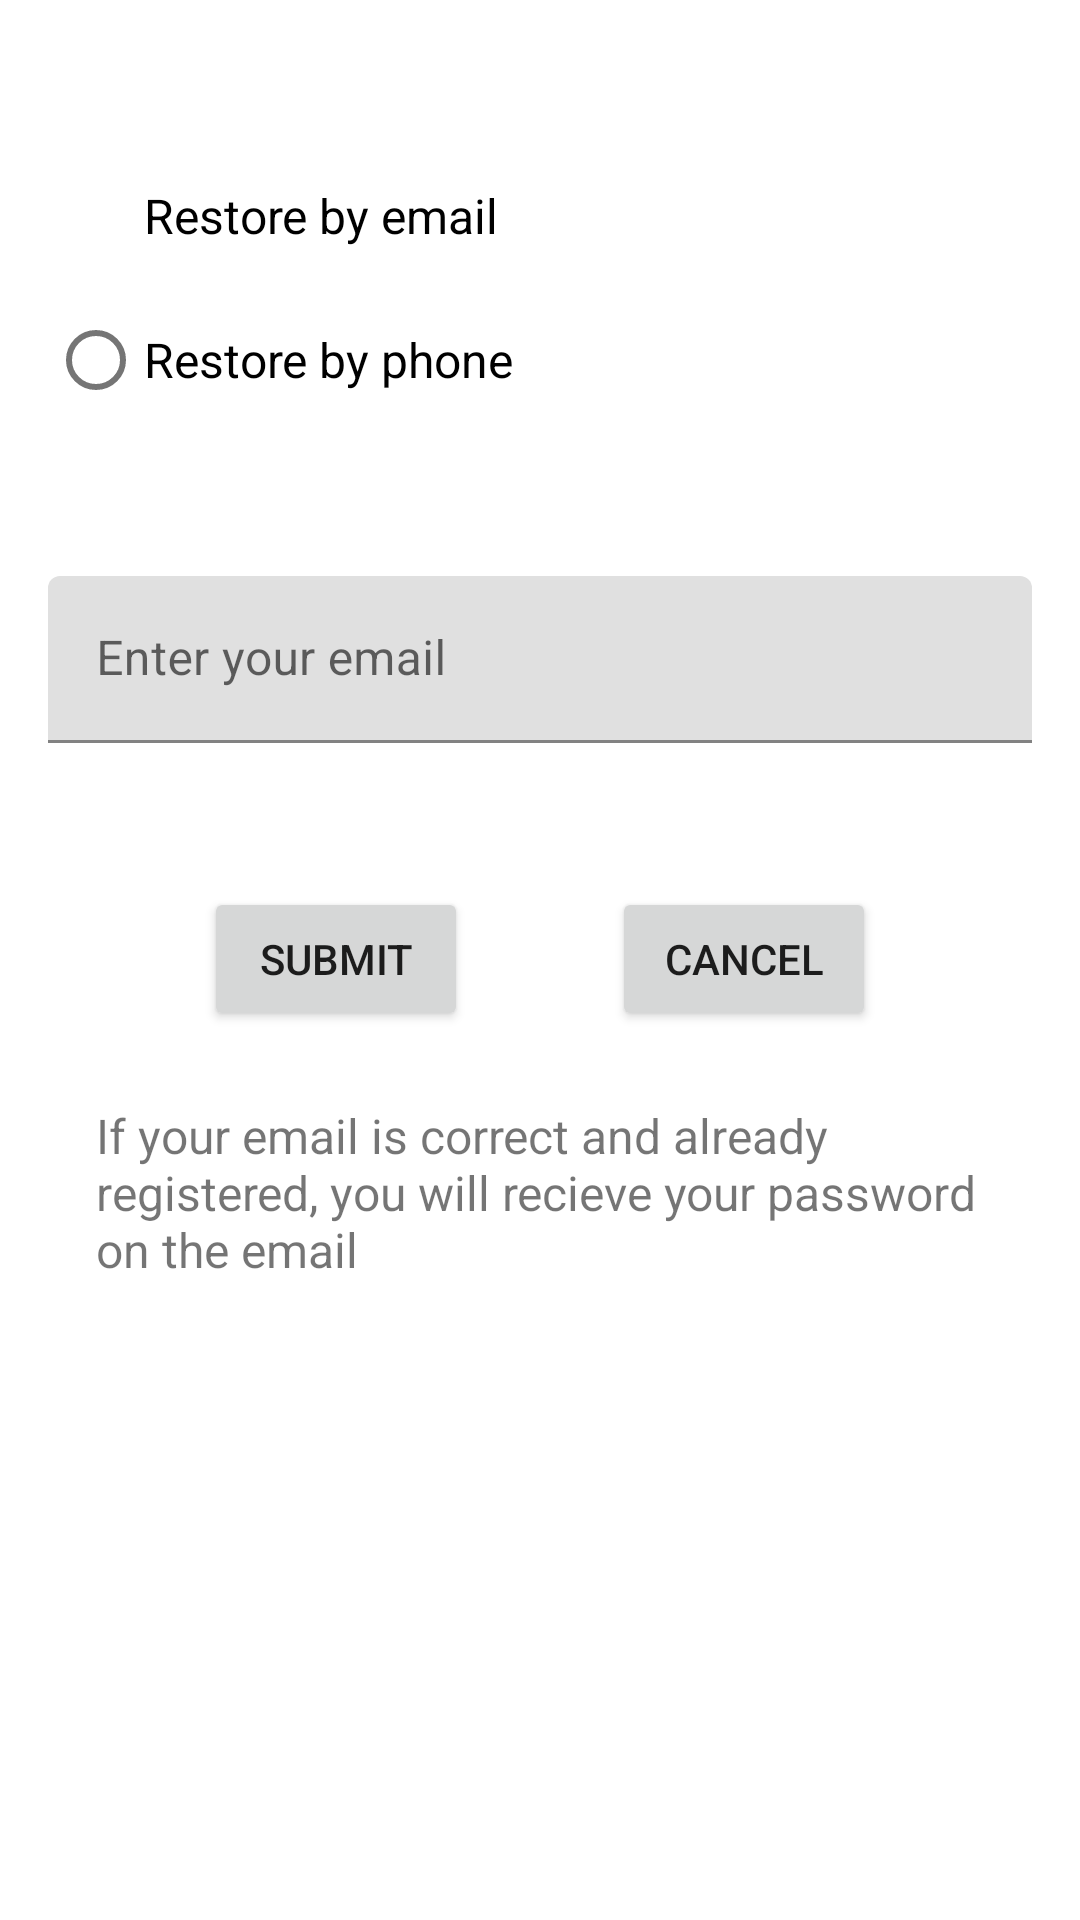

Here is an Android app screen rendered from its layout file. Give the layout XML and the strings, colors and styles it references.
<!-- AndroidManifest.xml: application theme LoginTheme -->
<!-- res/layout/fragment_forget.xml -->
<?xml version="1.0" encoding="utf-8"?>
<LinearLayout xmlns:android="http://schemas.android.com/apk/res/android"
    xmlns:tools="http://schemas.android.com/tools"
    android:layout_width="match_parent"
    android:layout_height="match_parent"
    xmlns:app="http://schemas.android.com/apk/res-auto"
    android:orientation="vertical"
    tools:context=".ForgetFragment">

    <RadioGroup
        android:id="@+id/forget_group"
        android:layout_width="wrap_content"
        android:layout_height="wrap_content"
        android:paddingStart="@dimen/dim2"
        android:paddingTop="@dimen/dim6"
        android:orientation="vertical">

        <com.google.android.material.radiobutton.MaterialRadioButton
            android:id="@+id/forget_by_email"
            android:theme="@style/RadioButtonTheme"
            android:layout_width="wrap_content"
            android:layout_height="wrap_content"
            android:text="@string/restore_by_email"
            android:checked="true"
            android:textSize="@dimen/font2"/>

        <com.google.android.material.radiobutton.MaterialRadioButton
            android:id="@+id/forget_by_phone"
            android:theme="@style/RadioButtonTheme"
            android:layout_width="wrap_content"
            android:layout_height="wrap_content"
            android:text="@string/restore_by_phone"
            android:textSize="@dimen/font2"/>

    </RadioGroup>

    <com.google.android.material.textfield.TextInputLayout
        android:layout_width="match_parent"
        android:layout_height="wrap_content"
        android:paddingStart="@dimen/dim2"
        android:paddingTop="@dimen/dim6"
        android:paddingEnd="@dimen/dim2">
        <com.google.android.material.textfield.TextInputEditText
            android:id="@+id/forget_input_txt"
            android:layout_width="match_parent"
            android:layout_height="wrap_content"
            android:hint="@string/restore_enter_email" />
    </com.google.android.material.textfield.TextInputLayout>


    <LinearLayout
        android:layout_width="match_parent"
        android:layout_height="wrap_content"
        android:paddingTop="@dimen/dim6"
        android:orientation="horizontal"
        android:gravity="center">
        <Button
            android:id="@+id/forget_submet_btn"
            android:layout_width="wrap_content"
            android:layout_height="wrap_content"
            android:text="@string/submit"
            android:textColor="@color/textColor"
            android:layout_marginEnd="@dimen/dim6" />
        <Button
            android:id="@+id/forget_cancel_btn"
            android:layout_width="wrap_content"
            android:layout_height="wrap_content"
            android:text="@string/cancel"
            android:textColor="@color/textColor"/>

    </LinearLayout>

    <com.google.android.material.textfield.TextInputLayout
        android:layout_width="match_parent"
        android:layout_height="wrap_content"
        android:paddingStart="@dimen/dim2"
        android:paddingEnd="@dimen/dim2"
        android:paddingTop="@dimen/dim3">
        <androidx.appcompat.widget.AppCompatTextView
            android:id="@+id/forget_hint"
            android:layout_width="match_parent"
            android:layout_height="wrap_content"
            android:text="@string/forget_hint_email_txt"
            android:textColor="@color/textColor"
            android:textSize="@dimen/font2"
            android:paddingLeft="@dimen/dim2"/>
    </com.google.android.material.textfield.TextInputLayout>

</LinearLayout>
<!-- resources referenced by this layout -->
<resources>
  <dimen name="dim2">16dp</dimen>
  <dimen name="dim3">24dp</dimen>
  <dimen name="dim6">48dp</dimen>
  <dimen name="font2">16sp</dimen>
  <string name="cancel">Cancel</string>
  <string name="forget_hint_email_txt">If your email is correct and already registered, you will recieve your password on the email</string>
  <string name="restore_by_email">Restore by email</string>
  <string name="restore_by_phone">Restore by phone</string>
  <string name="restore_enter_email">Enter your email</string>
  <string name="submit">Submit</string>
  <style name="RadioButtonTheme" parent="Theme.MaterialComponents.DayNight">
          <item name="colorAccent">@color/textColor</item>
  
      </style>
  <style name="LoginTheme" parent="Theme.MaterialComponents.Light.NoActionBar">
          
          <item name="colorPrimary">@android:color/background_light</item>
          <item name="colorPrimaryDark">@android:color/background_light</item>
          <item name="colorAccent">@android:color/background_light</item>
      </style>
</resources>
